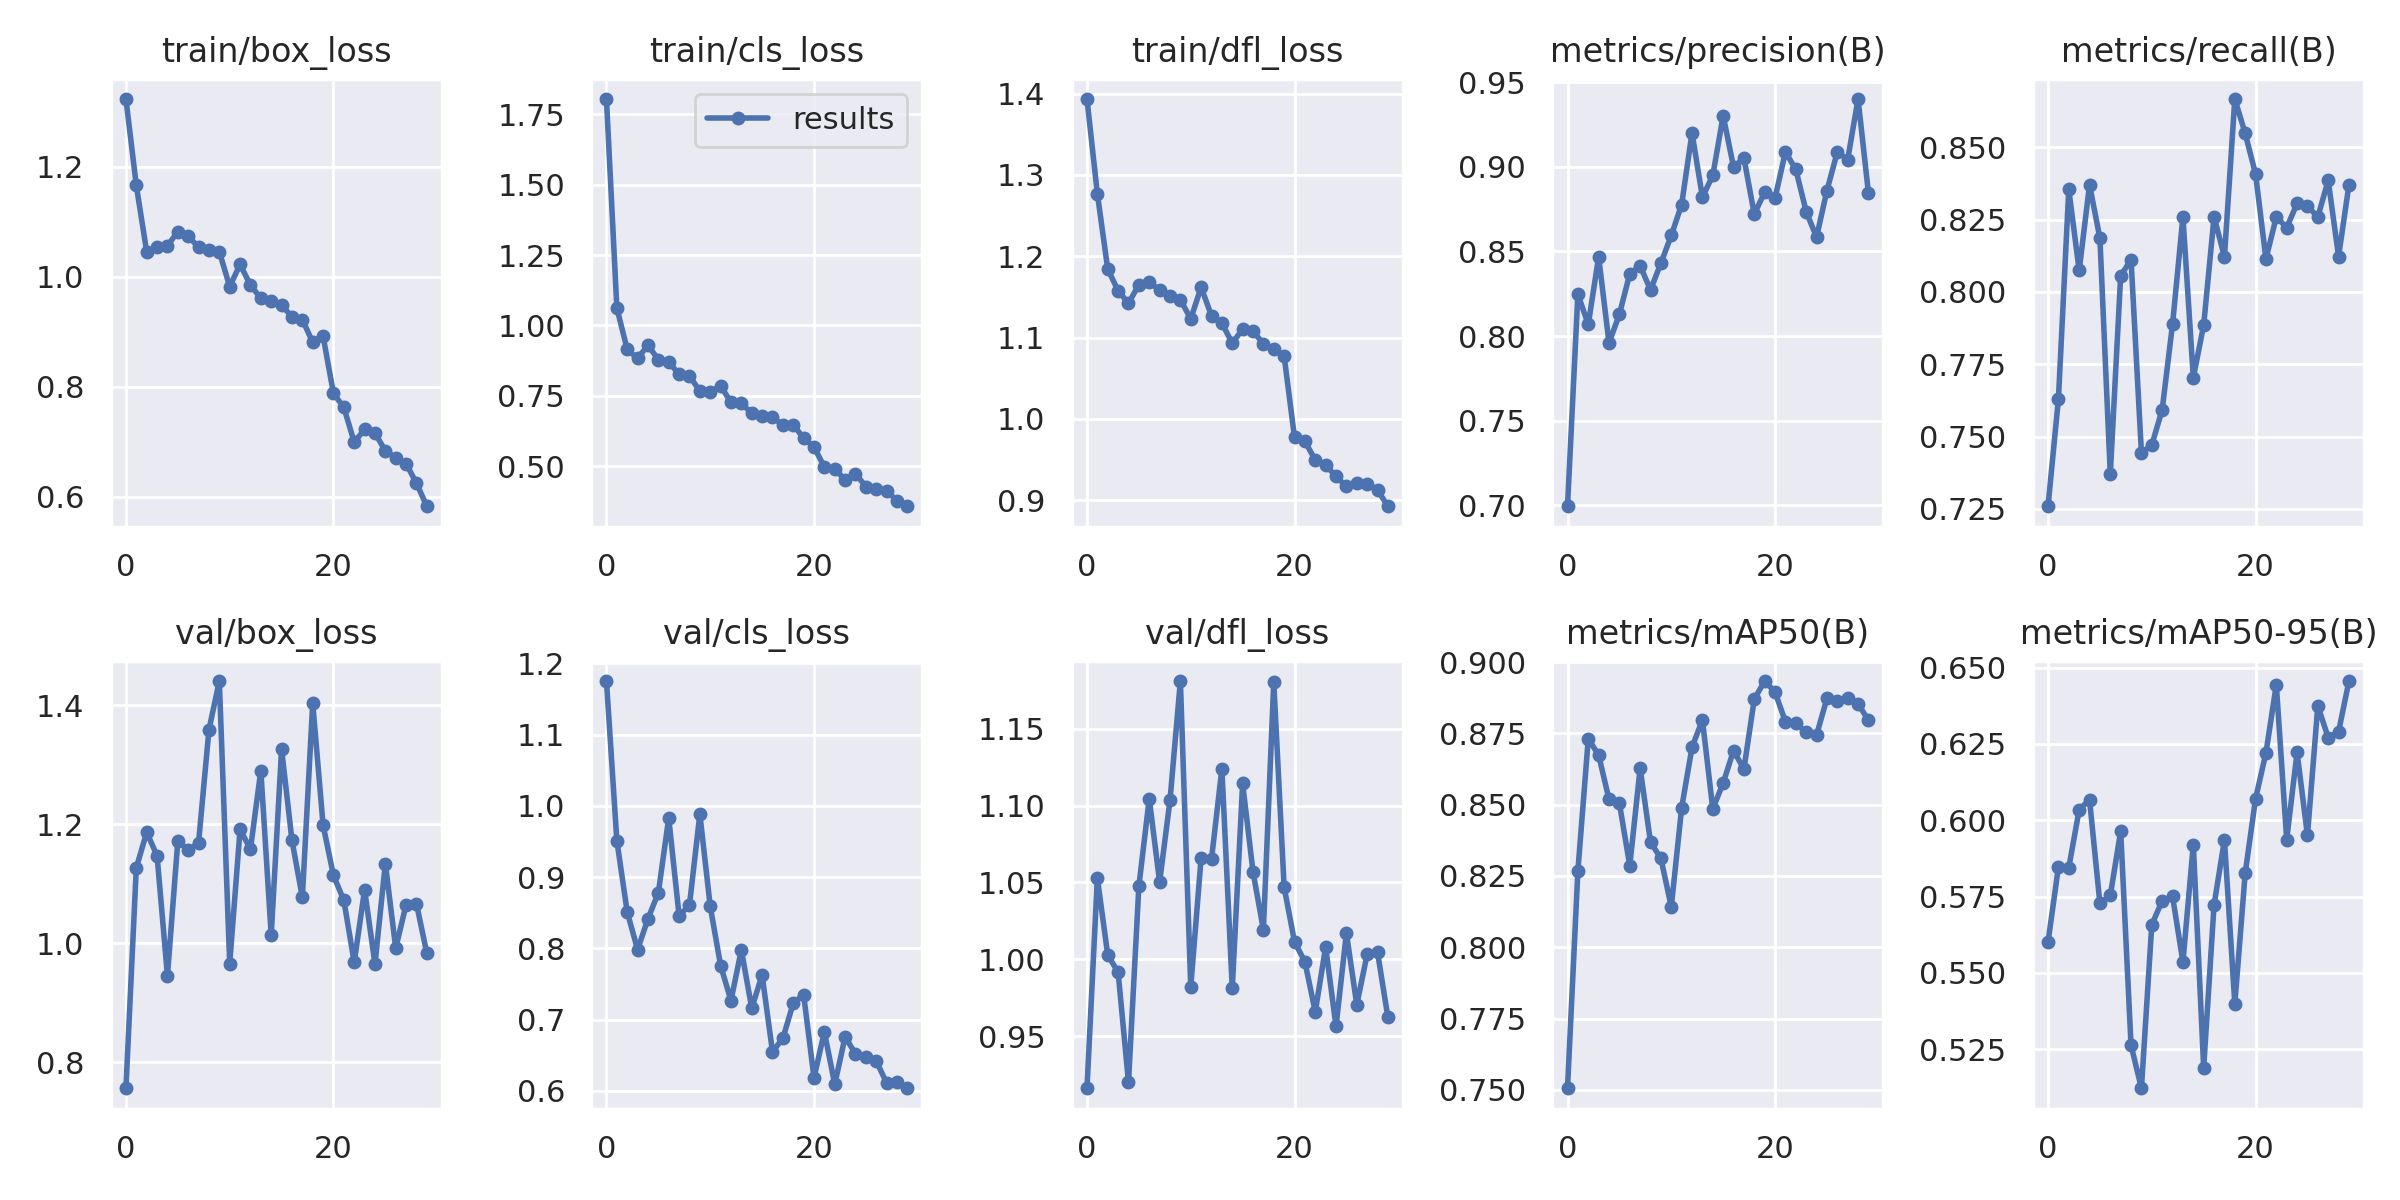

Data behind this chart, as committed beside it:
epoch, train/box_loss, train/cls_loss, train/dfl_loss, metrics/precision(B), metrics/recall(B), metrics/mAP50(B), metrics/mAP50-95(B), val/box_loss, val/cls_loss, val/dfl_loss, lr/pg0, lr/pg1, lr/pg2
0, 1.324, 1.804, 1.393, 0.6995, 0.7259, 0.7506, 0.5601, 0.7561, 1.175, 0.9161, 0.0775, 0.0025, 0.0025
1, 1.166, 1.062, 1.277, 0.8246, 0.763, 0.8268, 0.5847, 1.127, 0.9513, 1.053, 0.05393, 0.004932, 0.004932
2, 1.046, 0.9145, 1.184, 0.8068, 0.8355, 0.8731, 0.5845, 1.187, 0.851, 1.003, 0.03019, 0.007192, 0.007192
3, 1.054, 0.8831, 1.158, 0.8468, 0.8074, 0.8674, 0.6034, 1.147, 0.7982, 0.9916, 0.00901, 0.00901, 0.00901
4, 1.057, 0.9295, 1.142, 0.7959, 0.837, 0.8518, 0.6068, 0.9454, 0.8414, 0.92, 0.00901, 0.00901, 0.00901
5, 1.082, 0.8786, 1.165, 0.8128, 0.8185, 0.8505, 0.5727, 1.172, 0.878, 1.048, 0.00868, 0.00868, 0.00868
6, 1.074, 0.87, 1.168, 0.8368, 0.737, 0.8286, 0.5754, 1.157, 0.9829, 1.105, 0.00835, 0.00835, 0.00835
7, 1.054, 0.8264, 1.159, 0.8414, 0.8056, 0.8628, 0.5964, 1.169, 0.8458, 1.05, 0.00802, 0.00802, 0.00802
8, 1.049, 0.8206, 1.151, 0.8273, 0.8111, 0.8369, 0.5263, 1.359, 0.8608, 1.103, 0.00769, 0.00769, 0.00769
9, 1.046, 0.7664, 1.147, 0.843, 0.7444, 0.8312, 0.5122, 1.441, 0.9884, 1.181, 0.00736, 0.00736, 0.00736
10, 0.9824, 0.7633, 1.123, 0.8594, 0.7471, 0.8142, 0.5658, 0.9658, 0.859, 0.982, 0.00703, 0.00703, 0.00703
11, 1.023, 0.7855, 1.162, 0.8777, 0.7593, 0.8489, 0.5736, 1.191, 0.7758, 1.066, 0.0067, 0.0067, 0.0067
12, 0.9849, 0.7265, 1.127, 0.92, 0.7889, 0.8701, 0.575, 1.158, 0.7267, 1.065, 0.00637, 0.00637, 0.00637
13, 0.9612, 0.7231, 1.118, 0.882, 0.8259, 0.8797, 0.5536, 1.29, 0.7978, 1.124, 0.00604, 0.00604, 0.00604
14, 0.9563, 0.6882, 1.093, 0.8948, 0.7704, 0.8486, 0.592, 1.014, 0.7159, 0.9812, 0.00571, 0.00571, 0.00571
15, 0.949, 0.6788, 1.11, 0.9301, 0.7885, 0.8576, 0.519, 1.327, 0.7625, 1.114, 0.00538, 0.00538, 0.00538
16, 0.9269, 0.6742, 1.108, 0.8999, 0.8259, 0.869, 0.5722, 1.173, 0.6548, 1.057, 0.00505, 0.00505, 0.00505
17, 0.9223, 0.6456, 1.092, 0.9051, 0.8122, 0.8625, 0.5936, 1.077, 0.6735, 1.019, 0.00472, 0.00472, 0.00472
18, 0.881, 0.6478, 1.086, 0.872, 0.8667, 0.887, 0.5398, 1.404, 0.7229, 1.18, 0.00439, 0.00439, 0.00439
19, 0.8918, 0.5989, 1.077, 0.885, 0.8548, 0.8934, 0.5827, 1.199, 0.7351, 1.047, 0.00406, 0.00406, 0.00406
20, 0.788, 0.5684, 0.9771, 0.8815, 0.8407, 0.8895, 0.607, 1.114, 0.6182, 1.011, 0.00373, 0.00373, 0.00373
21, 0.7624, 0.4965, 0.9727, 0.9087, 0.8114, 0.8791, 0.622, 1.072, 0.6828, 0.9984, 0.0034, 0.0034, 0.0034
22, 0.6992, 0.4915, 0.9491, 0.8984, 0.8259, 0.8785, 0.6444, 0.9679, 0.609, 0.9658, 0.00307, 0.00307, 0.00307
23, 0.7222, 0.45, 0.9433, 0.8736, 0.8222, 0.8754, 0.5937, 1.09, 0.6758, 1.008, 0.00274, 0.00274, 0.00274
24, 0.7158, 0.4731, 0.9292, 0.8584, 0.8306, 0.8744, 0.6222, 0.9649, 0.6517, 0.9564, 0.00241, 0.00241, 0.00241
25, 0.6832, 0.4275, 0.9169, 0.8859, 0.8296, 0.8872, 0.595, 1.134, 0.6479, 1.017, 0.00208, 0.00208, 0.00208
26, 0.6709, 0.4203, 0.9212, 0.9087, 0.8259, 0.8863, 0.6375, 0.9917, 0.642, 0.9705, 0.00175, 0.00175, 0.00175
27, 0.66, 0.4133, 0.9199, 0.9042, 0.8385, 0.8874, 0.6271, 1.065, 0.6108, 1.003, 0.00142, 0.00142, 0.00142
28, 0.6244, 0.3765, 0.9126, 0.94, 0.8122, 0.8854, 0.629, 1.067, 0.6123, 1.005, 0.00109, 0.00109, 0.00109
29, 0.5825, 0.3575, 0.8925, 0.8846, 0.837, 0.8796, 0.6456, 0.9828, 0.6035, 0.9623, 0.00076, 0.00076, 0.00076
